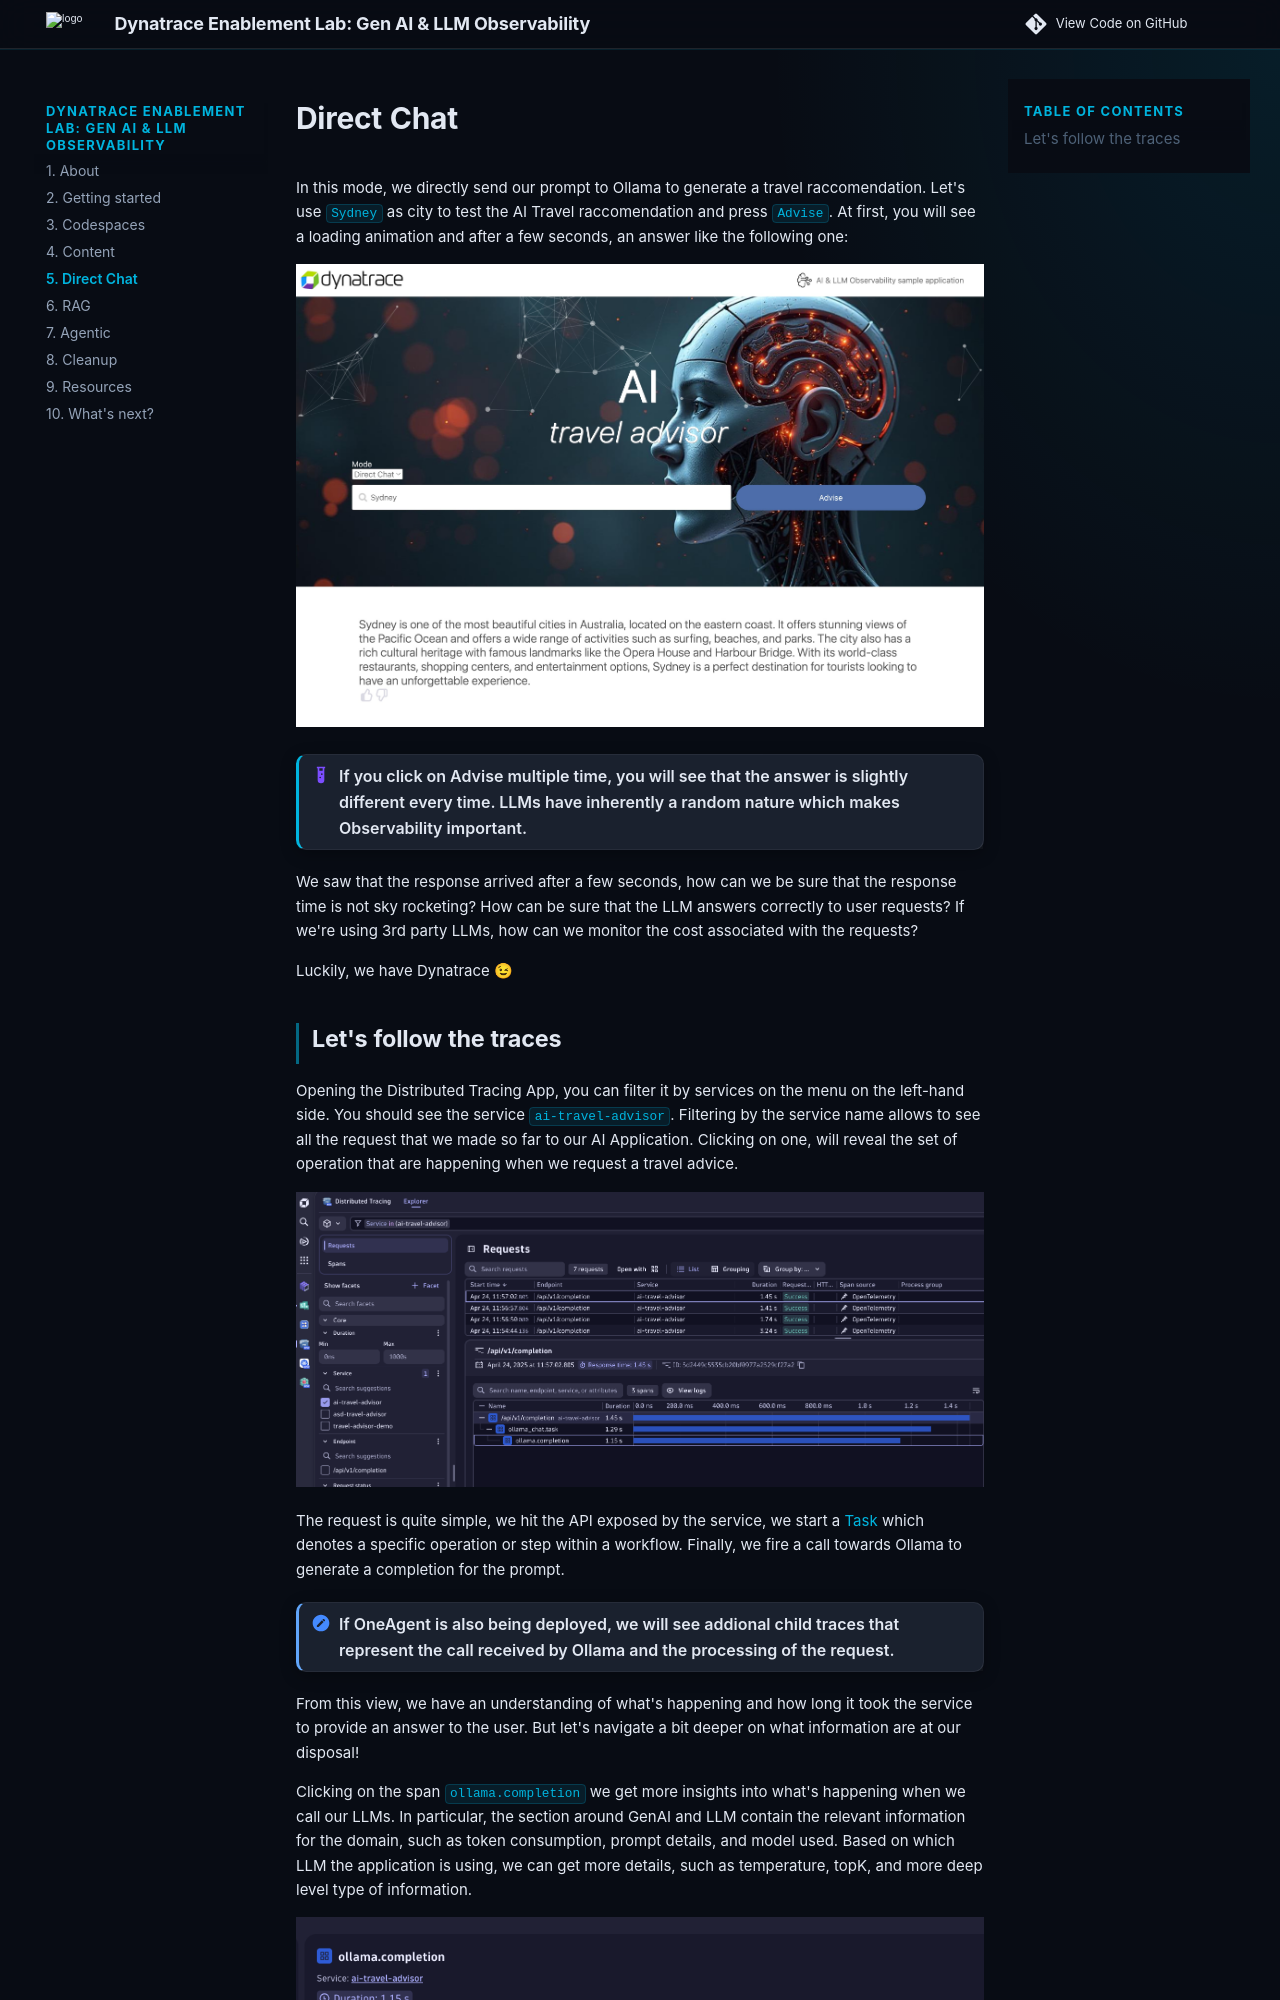

repository: dynatrace-wwse/enablement-gen-ai-llm-observability · page: 5-direct/index.html · generator: mkdocs

# Direct Chat

In this mode, we directly send our prompt to Ollama to generate a travel raccomendation.
Let's use `Sydney` as city to test the AI Travel raccomendation and press `Advise`.
At first, you will see a loading animation and after a few seconds, an answer like the following one:

![Direct Chat example](./img/direct_chat.jpg)

!!! Example "If you click on Advise multiple time, you will see that the answer is slightly different every time. LLMs have inherently a random nature which makes Observability important." 

We saw that the response arrived after a few seconds, how can we be sure that the response time is not sky rocketing? 
How can be sure that the LLM answers correctly to user requests? 
If we're using 3rd party LLMs, how can we monitor the cost associated with the requests?

Luckily, we have Dynatrace 😉
